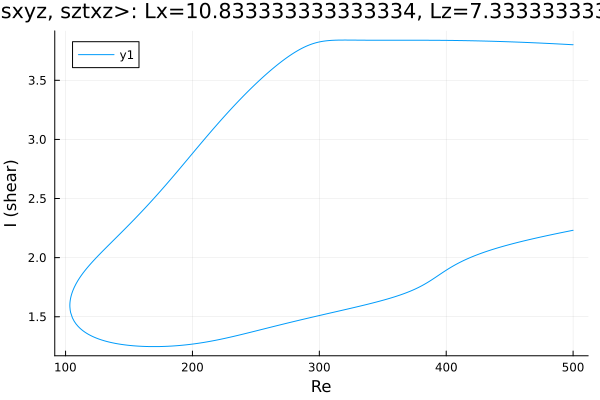

Data behind this chart, as committed beside it:
Re, shear
500.0, 3.801
500, 3.801
498.6, 3.801
497.2, 3.802
495.7, 3.803
495.7, 3.803
494.3, 3.804
492.9, 3.805
491.5, 3.806
490, 3.806
488.6, 3.807
487.2, 3.808
485.8, 3.809
484.4, 3.809
483, 3.81
481.6, 3.811
480.1, 3.812
478.7, 3.812
477.3, 3.813
475.9, 3.814
474.5, 3.815
473.1, 3.815
471.7, 3.816
470.2, 3.817
468.8, 3.817
467.4, 3.818
466, 3.819
464.6, 3.819
463.2, 3.82
461.8, 3.821
460.4, 3.821
458.9, 3.822
457.5, 3.822
456.1, 3.823
454.7, 3.824
453.3, 3.824
451.9, 3.825
450.5, 3.825
449, 3.826
447.6, 3.826
446.2, 3.827
444.8, 3.827
443.4, 3.828
442, 3.828
440.6, 3.829
439.1, 3.829
437.7, 3.83
436.3, 3.83
434.9, 3.831
433.5, 3.831
432.1, 3.831
430.7, 3.832
429.2, 3.832
427.8, 3.832
426.4, 3.833
425, 3.833
423.6, 3.834
422.2, 3.834
420.8, 3.834
419.3, 3.834
... 567 more rows
